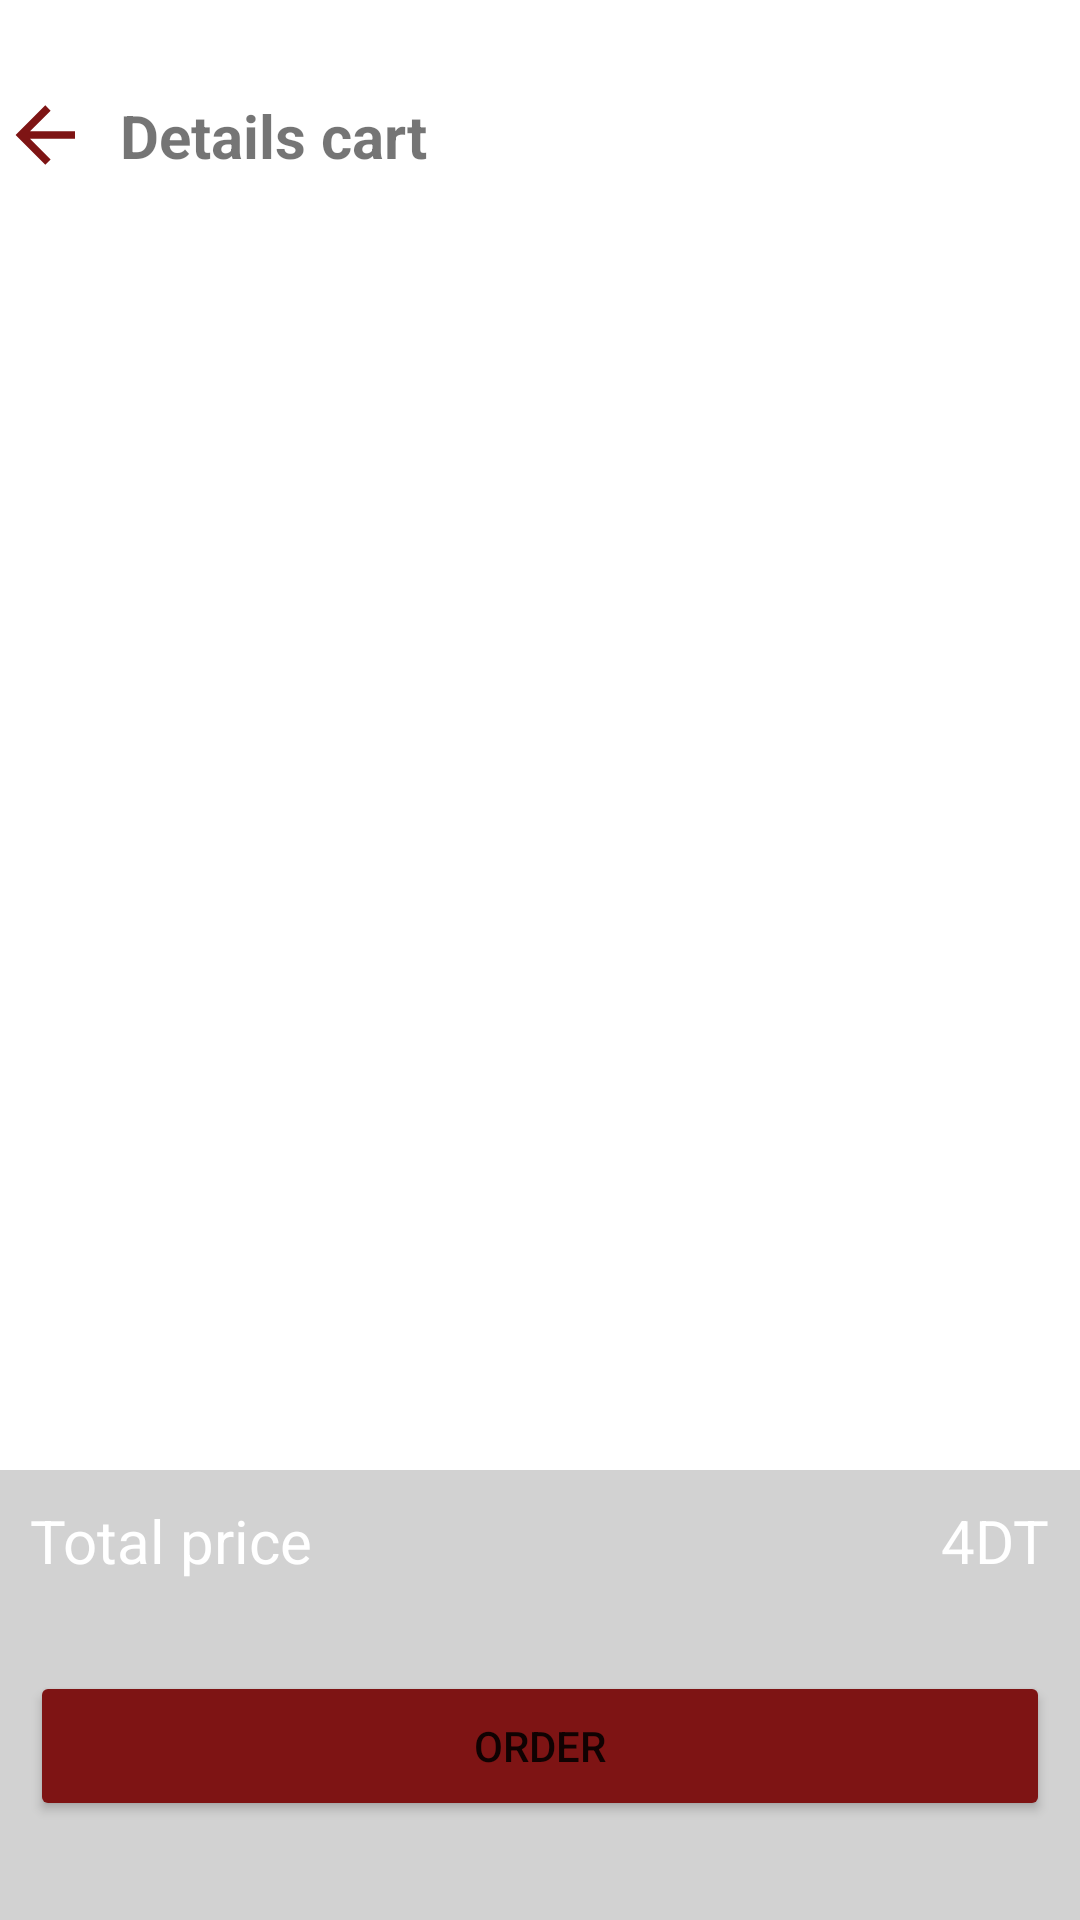

Produce the Android XML layout that renders to this screen, including the resource entries it uses.
<!-- AndroidManifest.xml: application theme Theme.ESouk -->
<!-- res/layout/activity_lcart.xml -->
<?xml version="1.0" encoding="utf-8"?>
<androidx.constraintlayout.widget.ConstraintLayout xmlns:android="http://schemas.android.com/apk/res/android"
    xmlns:app="http://schemas.android.com/apk/res-auto"
    xmlns:tools="http://schemas.android.com/tools"
    android:layout_width="match_parent"
    android:layout_height="match_parent"
    tools:context=".LCartActivity">
    <ImageView
        android:layout_marginTop="30dp"
        android:layout_width="wrap_content"
        android:layout_height="wrap_content"
        android:id="@+id/img_back"
        android:src="@drawable/arrow__left"
        app:layout_constraintTop_toTopOf="parent"
        app:layout_constraintLeft_toLeftOf="parent"
        />
    <TextView

        android:layout_width="wrap_content"
        android:layout_height="wrap_content"
        app:layout_constraintLeft_toRightOf="@+id/img_back"
        app:layout_constraintTop_toTopOf="@+id/img_back"
        android:layout_marginLeft="10dp"
        android:textStyle="bold"
        android:textSize="20dp"
        app:layout_constraintBottom_toBottomOf="@+id/img_back"
        android:id="@+id/order"

        android:text="Details cart"
        tools:ignore="MissingConstraints" />
    <ScrollView
        android:layout_width="match_parent"
        android:layout_height="wrap_content"
        app:layout_constraintTop_toBottomOf="@+id/order"
        tools:ignore="MissingConstraints">
        <LinearLayout
            android:layout_width="match_parent"
            android:layout_height="wrap_content"
            android:orientation="vertical"
            >
            <androidx.recyclerview.widget.RecyclerView
                android:layout_marginTop="20dp"
                android:id="@+id/rcv_cart"
                android:layout_width="match_parent"
                android:layout_height="wrap_content"
                android:orientation="horizontal"
                android:nestedScrollingEnabled="false"

                tools:ignore="MissingConstraints" />
        </LinearLayout>
    </ScrollView>

    <RelativeLayout
        android:id="@+id/rl_submit_valid_panier"
        android:layout_width="match_parent"
        android:layout_height="150dp"
        android:layout_marginTop="40dp"
        android:background="@color/gray"
        app:layout_constraintBottom_toBottomOf="parent"
        android:padding="10dp"
        >
        <TextView
            android:layout_width="wrap_content"
            android:layout_height="wrap_content"
            android:text="Total price"
            android:textSize="20dp"
            android:id="@+id/tv_prix"
            android:layout_alignParentLeft="true"
            android:textColor="@color/white"/>
        <TextView
            android:layout_width="wrap_content"
            android:layout_height="wrap_content"

android:text="4DT"
            android:layout_alignParentRight="true"
            android:textSize="20sp"
            android:id="@+id/TotalPrice"
            android:textColor="@color/white"/>


        <Button
            android:layout_width="match_parent"
            android:layout_height="50dp"
            android:layout_marginTop="30dp"
            android:backgroundTint="@color/red"
            android:layout_below="@+id/TotalPrice"
            android:text="Order"
            android:id="@+id/btnvcommande"
           />
    </RelativeLayout>

</androidx.constraintlayout.widget.ConstraintLayout>
<!-- resources referenced by this layout -->
<resources>
  <color name="gray">#404B4E4B</color>
  <color name="red">#7E1414</color>
  <color name="white">#FFFFFFFF</color>
  <!-- drawable arrow__left (drawable-v24) -->
  <vector xmlns:android="http://schemas.android.com/apk/res/android"
      android:height="30dp"
      android:width="30dp"
      android:viewportWidth="24"
      android:viewportHeight="24">
      <path android:fillColor="@color/red" android:pathData="M20,11V13H8L13.5,18.5L12.08,19.92L4.16,12L12.08,4.08L13.5,5.5L8,11H20Z" />
  </vector>
  <style name="Theme.ESouk" parent="Theme.MaterialComponents.DayNight.NoActionBar">
          
          <item name="colorPrimary">@color/purple_500</item>
          <item name="colorPrimaryVariant">@color/purple_700</item>
          <item name="colorOnPrimary">@color/white</item>
          
          <item name="colorSecondary">@color/teal_200</item>
          <item name="colorSecondaryVariant">@color/teal_700</item>
          <item name="colorOnSecondary">@color/black</item>
          
          <item name="android:statusBarColor" tools:targetApi="l">?attr/colorPrimaryVariant</item>
          
      </style>
  <color name="purple_500">#FF6200EE</color>
  <color name="purple_700">#FF3700B3</color>
  <color name="teal_200">#FF03DAC5</color>
  <color name="teal_700">#FF018786</color>
  <color name="black">#FF000000</color>
</resources>
